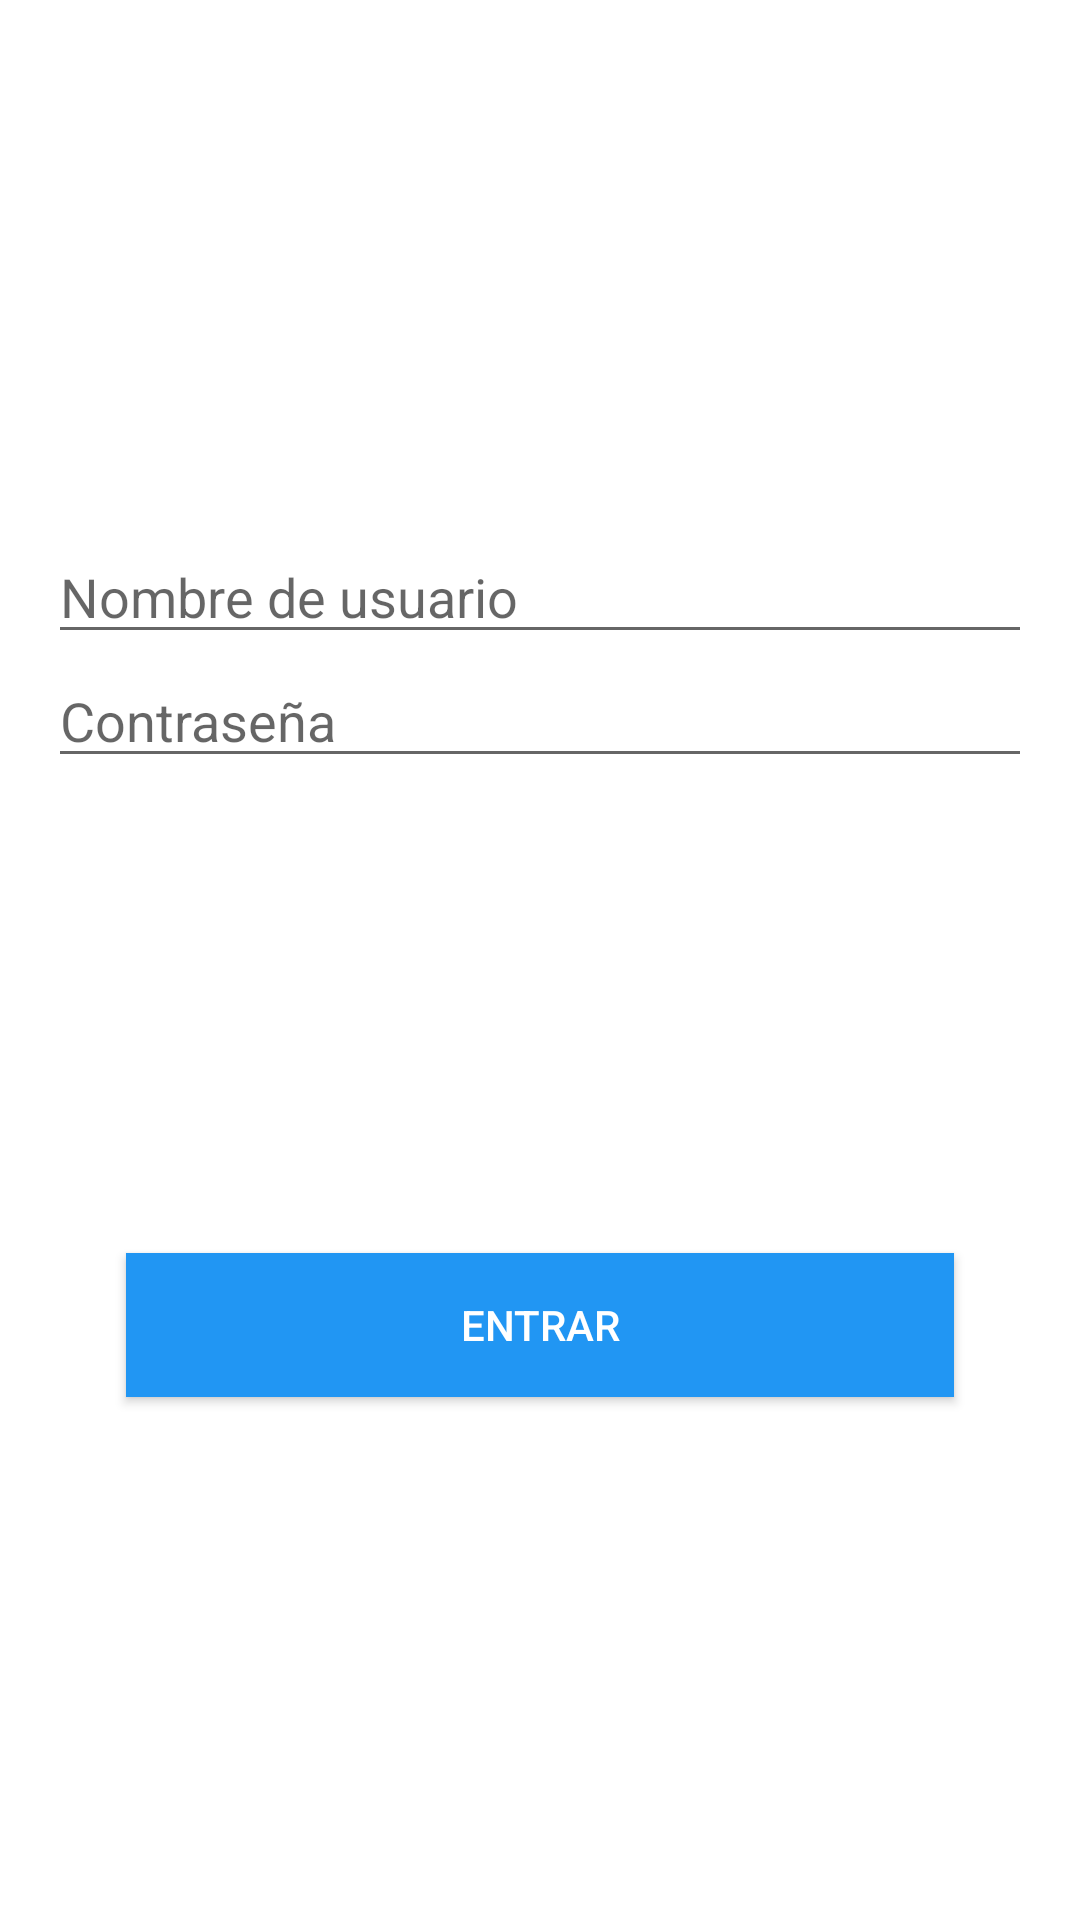

Reconstruct the res/layout file that produces this screen, plus the resources it refers to.
<!-- AndroidManifest.xml: application theme Theme.RentACarManagement -->
<!-- res/layout/activity_login.xml -->
<?xml version="1.0" encoding="utf-8"?>
<androidx.constraintlayout.widget.ConstraintLayout xmlns:android="http://schemas.android.com/apk/res/android"
    xmlns:app="http://schemas.android.com/apk/res-auto"
    xmlns:tools="http://schemas.android.com/tools"
    android:layout_width="match_parent"
    android:layout_height="match_parent"
    android:padding="@dimen/activity_horizontal_margin"
    tools:context=".ui.login.LoginActivity">

    <androidx.constraintlayout.widget.ConstraintLayout
        android:id="@+id/cl_container"
        android:layout_width="match_parent"
        android:layout_height="match_parent"
        app:layout_constraintBottom_toBottomOf="parent"
        app:layout_constraintEnd_toEndOf="parent"
        app:layout_constraintStart_toStartOf="parent"
        app:layout_constraintTop_toTopOf="parent">

        <androidx.constraintlayout.widget.Guideline
            android:id="@+id/gl_center"
            android:layout_width="wrap_content"
            android:layout_height="wrap_content"
            android:orientation="horizontal"
            app:layout_constraintGuide_percent="0.4"/>

        <androidx.appcompat.widget.AppCompatEditText
            android:id="@+id/et_username"
            android:layout_width="0dp"
            app:layout_constraintVertical_chainStyle="packed"
            android:layout_height="wrap_content"
            android:hint="@string/prompt_email"
            app:layout_constraintBottom_toTopOf="@+id/et_password"
            android:inputType="textEmailAddress"
            android:selectAllOnFocus="true"
            app:layout_constraintEnd_toEndOf="parent"
            app:layout_constraintStart_toStartOf="parent" />

        <androidx.appcompat.widget.AppCompatEditText
            android:id="@+id/et_password"
            android:layout_width="0dp"
            android:layout_height="wrap_content"
            android:hint="@string/prompt_password"
            android:layout_marginTop="@dimen/eight_dp"
            android:imeOptions="actionDone"
            android:maxLength="4"
            android:inputType="number|textPassword"
            android:selectAllOnFocus="true"
            app:layout_constraintBottom_toTopOf="@+id/gl_center"
            app:layout_constraintEnd_toEndOf="parent"
            app:layout_constraintStart_toStartOf="parent"
            />

        <androidx.appcompat.widget.AppCompatButton
            android:id="@+id/login"
            android:layout_width="match_parent"
            android:layout_height="wrap_content"
            android:layout_gravity="start"
            android:layout_margin="@dimen/twenty_six_dp"
            android:text="@string/enter_login"
            app:layout_constraintBottom_toBottomOf="parent"
            app:layout_constraintEnd_toEndOf="parent"
            app:layout_constraintStart_toStartOf="parent"
            app:layout_constraintTop_toBottomOf="@+id/gl_center" />
    </androidx.constraintlayout.widget.ConstraintLayout>

    <include
        android:id="@+id/i_progress_bar"
        layout="@layout/progress_bar" />

</androidx.constraintlayout.widget.ConstraintLayout>
<!-- res/layout/progress_bar.xml (included above) -->
<?xml version="1.0" encoding="utf-8"?>
<androidx.constraintlayout.widget.ConstraintLayout xmlns:android="http://schemas.android.com/apk/res/android"
    xmlns:app="http://schemas.android.com/apk/res-auto"
    android:id="@+id/cl_progress"
    android:layout_width="match_parent"
    android:layout_height="match_parent">

    <ProgressBar
        android:id="@+id/progress_bar"
        android:layout_width="wrap_content"
        android:layout_height="wrap_content"
        android:visibility="gone"
        app:layout_constraintStart_toStartOf="parent"
        app:layout_constraintEnd_toEndOf="parent"
        app:layout_constraintTop_toTopOf="parent"
        app:layout_constraintBottom_toBottomOf="parent"/>

</androidx.constraintlayout.widget.ConstraintLayout>
<!-- resources referenced by this layout -->
<resources>
  <dimen name="activity_horizontal_margin">16dp</dimen>
  <dimen name="eight_dp">8dp</dimen>
  <dimen name="twenty_six_dp">26dp</dimen>
  <string name="enter_login">Entrar</string>
  <string name="prompt_email">Nombre de usuario</string>
  <string name="prompt_password">Contraseña</string>
  <style name="Theme.RentACarManagement" parent="Theme.MaterialComponents.DayNight.DarkActionBar">
          
          <item name="colorPrimary">@color/blue_700</item>
          <item name="colorPrimaryVariant">@color/blue_900</item>
          <item name="colorOnPrimary">@color/white</item>
          
          <item name="colorSecondary">@color/teal_700</item>
          <item name="colorSecondaryVariant">@color/teal_700</item>
          <item name="colorOnSecondary">@color/black</item>
          
          <item name="android:statusBarColor" tools:targetApi="l">?attr/colorPrimaryVariant</item>
          
          <item name="buttonStyle">@style/AppTheme.Button</item>
          <item name="android:buttonStyle">@style/AppTheme.Button</item>
  
      </style>
  <color name="blue_700">#1976D2</color>
  <color name="blue_900">#0D47A1</color>
  <color name="white">#FFFFFFFF</color>
  <color name="teal_700">#FF018786</color>
  <color name="black">#FF000000</color>
  <style name="AppTheme.Button" parent="Base.Widget.AppCompat.Button">
  
  
          <item name="android:textColor">@color/white</item>
          <item name="android:padding">@dimen/eight_dp</item>
          <item name="android:background">@color/blue_500</item>
      </style>
  <color name="blue_500">#2196F3</color>
</resources>
